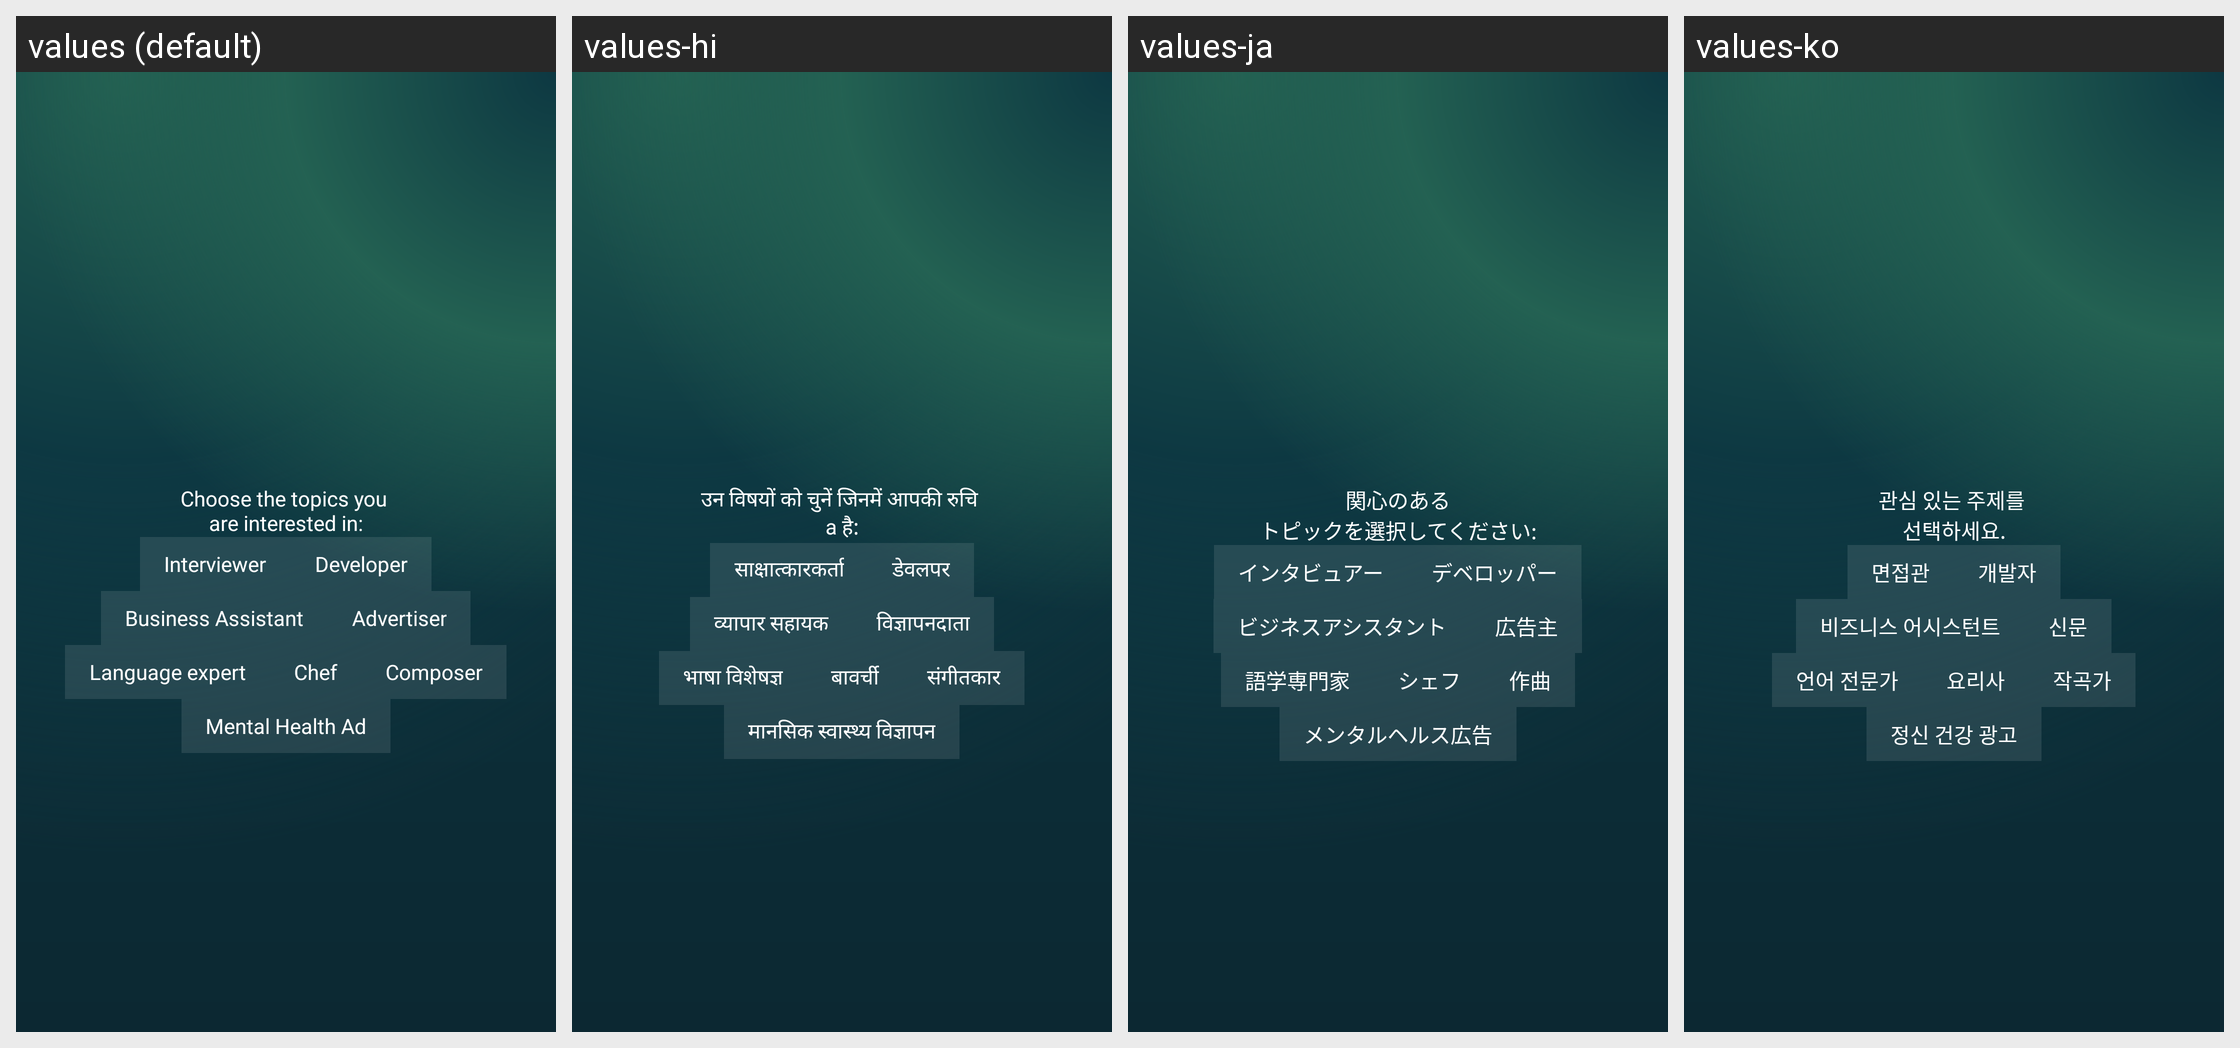

Locale-by-locale string values for the Android screen shown in this grid:
Android screen res/layout/fragment_first_topic.xml rendered under 4 locales, left to right: values (default), values-hi, values-ja, values-ko. Device: Nexus 5 (rendered at 1080×1920; each locale shown at half size, 540×960, under a caption strip naming it); theme Theme.AppCompatTranslucent.
Other locales in the repository, not shown: values-de, values-es, values-fi, values-nb, values-pt, values-zh.
Strings drawn on this screen, with the default value and each locale's value (text and hints the layout hard-codes, and strings that could not be matched under every locale, appear in the picture but are not listed):

choose_the_topics
  values: Choose the topics you 
      are interested in:
  values-hi: उन विषयों को चुनें जिनमें आपकी रुचि 
      a है:
  values-ja: 関心のある
      トピックを選択してください:
  values-ko: 관심 있는 주제를 
      선택하세요.

txt_topic_interview_title
  values: Interviewer
  values-hi: साक्षात्कारकर्ता
  values-ja: インタビュアー
  values-ko: 면접관

txt_topic_develop_title
  values: Developer
  values-hi: डेवलपर
  values-ja: デベロッパー
  values-ko: 개발자

txt_topic_business_title
  values: Business Assistant
  values-hi: व्यापार सहायक
  values-ja: ビジネスアシスタント
  values-ko: 비즈니스 어시스턴트

txt_topic_ad_title
  values: Advertiser
  values-hi: विज्ञापनदाता
  values-ja: 広告主
  values-ko: 신문

txt_topic_language_title
  values: Language expert
  values-hi: भाषा विशेषज्ञ
  values-ja: 語学専門家
  values-ko: 언어 전문가

txt_topic_chef_title
  values: Chef
  values-hi: बावर्ची
  values-ja: シェフ
  values-ko: 요리사

txt_topic_composer_title
  values: Composer
  values-hi: संगीतकार
  values-ja: 作曲
  values-ko: 작곡가

txt_topic_mental_title
  values: Mental Health Ad
  values-hi: मानसिक स्वास्थ्य विज्ञापन
  values-ja: メンタルヘルス広告
  values-ko: 정신 건강 광고
